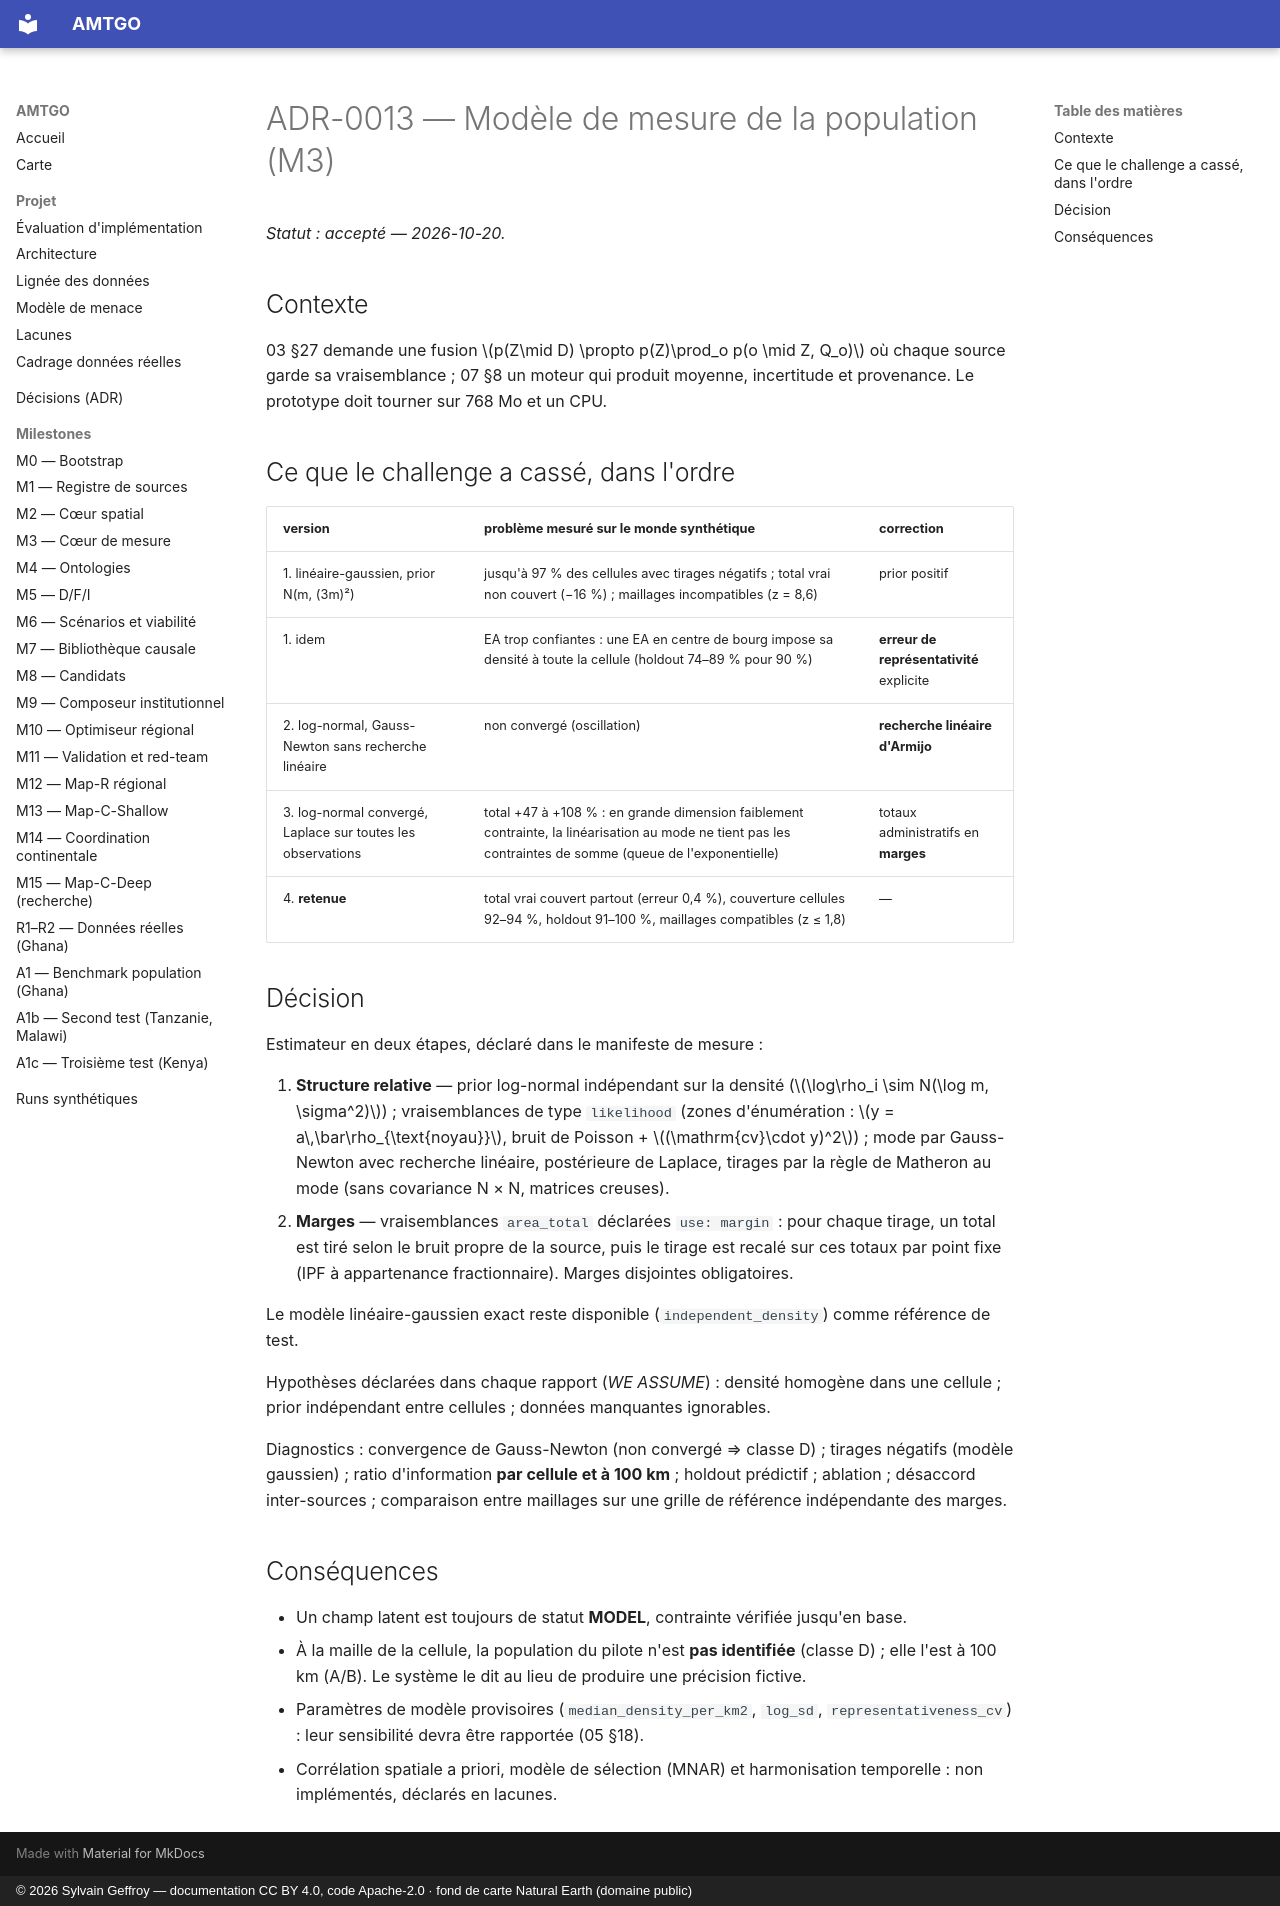

repository: s-geffroy/AMTGO · page: decisions/ADR-0013-modele-de-mesure/index.html · generator: mkdocs · copyright: © 2026 Sylvain Geffroy — documentation CC BY 4.0, code Apache-2.0 · fond de carte Natural Earth (domaine public)

# ADR-0013 — Modèle de mesure de la population (M3)

*Statut : accepté — 2026-10-20.*

## Contexte
03 §27 demande une fusion $p(Z\mid D) \propto p(Z)\prod_o p(o \mid Z, Q_o)$ où chaque
source garde sa vraisemblance ; 07 §8 un moteur qui produit moyenne,
incertitude et provenance. Le prototype doit tourner sur 768 Mo et un CPU.

## Ce que le challenge a cassé, dans l'ordre

| version | problème mesuré sur le monde synthétique | correction |
|---|---|---|
| 1. linéaire-gaussien, prior N(m, (3m)²) | jusqu'à 97 % des cellules avec tirages négatifs ; total vrai non couvert (−16 %) ; maillages incompatibles (z = 8,6) | prior positif |
| 1. idem | EA trop confiantes : une EA en centre de bourg impose sa densité à toute la cellule (holdout 74–89 % pour 90 %) | **erreur de représentativité** explicite |
| 2. log-normal, Gauss-Newton sans recherche linéaire | non convergé (oscillation) | **recherche linéaire d'Armijo** |
| 3. log-normal convergé, Laplace sur toutes les observations | total +47 à +108 % : en grande dimension faiblement contrainte, la linéarisation au mode ne tient pas les contraintes de somme (queue de l'exponentielle) | totaux administratifs en **marges** |
| 4. **retenue** | total vrai couvert partout (erreur 0,4 %), couverture cellules 92–94 %, holdout 91–100 %, maillages compatibles (z ≤ 1,8) | — |

## Décision
Estimateur en deux étapes, déclaré dans le manifeste de mesure :

1. **Structure relative** — prior log-normal indépendant sur la densité
   ($\log\rho_i \sim N(\log m, \sigma^2)$) ; vraisemblances de type
   `likelihood` (zones d'énumération : $y = a\,\bar\rho_{\text{noyau}}$,
   bruit de Poisson + $(\mathrm{cv}\cdot y)^2$) ; mode par Gauss-Newton avec
   recherche linéaire, postérieure de Laplace, tirages par la règle de Matheron
   au mode (sans covariance N × N, matrices creuses).
2. **Marges** — vraisemblances `area_total` déclarées `use: margin` : pour
   chaque tirage, un total est tiré selon le bruit propre de la source, puis le
   tirage est recalé sur ces totaux par point fixe (IPF à appartenance
   fractionnaire). Marges disjointes obligatoires.

Le modèle linéaire-gaussien exact reste disponible (`independent_density`) comme
référence de test.

Hypothèses déclarées dans chaque rapport (*WE ASSUME*) : densité homogène dans
une cellule ; prior indépendant entre cellules ; données manquantes ignorables.

Diagnostics : convergence de Gauss-Newton (non convergé ⇒ classe D) ; tirages
négatifs (modèle gaussien) ; ratio d'information **par cellule et à 100 km** ;
holdout prédictif ; ablation ; désaccord inter-sources ; comparaison entre
maillages sur une grille de référence indépendante des marges.

## Conséquences
- Un champ latent est toujours de statut **MODEL**, contrainte vérifiée jusqu'en base.
- À la maille de la cellule, la population du pilote n'est **pas identifiée**
  (classe D) ; elle l'est à 100 km (A/B). Le système le dit au lieu de
  produire une précision fictive.
- Paramètres de modèle provisoires (`median_density_per_km2`, `log_sd`,
  `representativeness_cv`) : leur sensibilité devra être rapportée (05 §18).
- Corrélation spatiale a priori, modèle de sélection (MNAR) et harmonisation
  temporelle : non implémentés, déclarés en lacunes.
